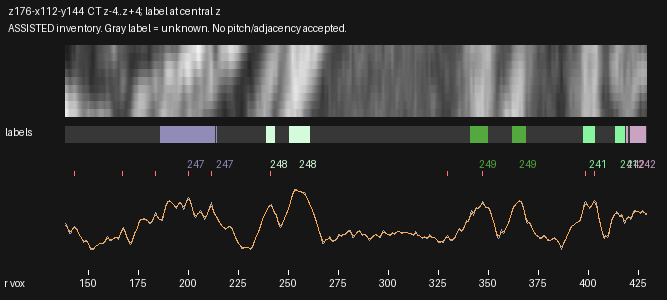

The data file committed next to this chart (first rows):
radius_voxels, x_local, y_local, CT_mean3z, CT_central_z, CT_smoothed, label_nearest_central_z
138.5, 2.126, 79.45, 125.1, 123.4, 119.2, 0
139.0, 2.558, 79.7, 120.3, 119, 117.5, 0
139.5, 2.989, 79.95, 115.6, 114.5, 113.3, 0
140.0, 3.42, 80.21, 106.4, 104.4, 108.1, 0
140.5, 3.851, 80.46, 98.77, 96.08, 104.3, 0
141.0, 4.282, 80.71, 98.59, 95.74, 103.4, 0
141.5, 4.713, 80.97, 103.5, 100.4, 105.6, 0
142.0, 5.144, 81.22, 110.9, 108.3, 109.3, 0
142.5, 5.575, 81.47, 115, 113, 112.5, 0
143.0, 6.006, 81.73, 118.1, 116.1, 113.8, 0
143.5, 6.437, 81.98, 114.5, 112, 112.6, 0
144.0, 6.868, 82.23, 111.5, 109, 109.2, 0
144.5, 7.3, 82.48, 105.3, 103.2, 104.1, 0
145.0, 7.731, 82.74, 97.15, 95.78, 98.47, 0
145.5, 8.162, 82.99, 91.36, 90.53, 93.09, 0
146.0, 8.593, 83.24, 88.55, 87.13, 88.29, 0
146.5, 9.024, 83.5, 84.36, 82.34, 83.89, 0
147.0, 9.455, 83.75, 78.91, 76.21, 80, 0
147.5, 9.886, 84, 73.38, 69.86, 77.29, 0
148.0, 10.32, 84.26, 74.26, 71.34, 76.13, 0
148.5, 10.75, 84.51, 77.7, 75.88, 75.71, 0
149.0, 11.18, 84.76, 78.06, 76.8, 74.53, 0
149.5, 11.61, 85.02, 73.27, 71.6, 71.59, 0
150.0, 12.04, 85.27, 68.54, 66.22, 67.03, 0
150.5, 12.47, 85.52, 61.07, 57.96, 61.84, 0
151.0, 12.9, 85.78, 53.81, 49.92, 57.38, 0
151.5, 13.33, 86.03, 51.93, 48.76, 54.73, 0
152.0, 13.77, 86.28, 52.61, 50.73, 54.19, 0
152.5, 14.2, 86.54, 53.7, 52.62, 55.36, 0
153.0, 14.63, 86.79, 57.22, 56.31, 57.56, 0
153.5, 15.06, 87.04, 61.39, 60.25, 60.04, 0
154.0, 15.49, 87.3, 62.84, 60.77, 62.34, 0
154.5, 15.92, 87.55, 63.12, 60.2, 64.48, 0
155.0, 16.35, 87.8, 66.99, 63.34, 66.54, 0
155.5, 16.78, 88.06, 70.31, 65.93, 68.21, 0
156.0, 17.21, 88.31, 69.93, 65.46, 69.19, 0
156.5, 17.65, 88.56, 68.92, 64.63, 69.75, 0
157.0, 18.08, 88.82, 69.54, 65.2, 70.59, 0
157.5, 18.51, 89.07, 70.79, 66.81, 72.36, 0
158.0, 18.94, 89.32, 73.18, 69.86, 75.35, 0
158.5, 19.37, 89.58, 78.67, 75.06, 79.13, 0
159.0, 19.8, 89.83, 86.56, 82.62, 82.35, 0
159.5, 20.23, 90.08, 88.53, 84.43, 83.54, 0
160.0, 20.66, 90.34, 82.94, 78.92, 82.6, 0
160.5, 21.09, 90.59, 77.95, 74.16, 80.9, 0
161.0, 21.53, 90.84, 78.86, 76.28, 79.95, 0
161.5, 21.96, 91.1, 78.41, 76.9, 80.33, 0
162.0, 22.39, 91.35, 81.3, 79.73, 81.74, 0
162.5, 22.82, 91.6, 84.39, 82.51, 83.49, 0
163.0, 23.25, 91.86, 86.3, 84.35, 84.8, 0
163.5, 23.68, 92.11, 86.44, 84.63, 85.25, 0
164.0, 24.11, 92.36, 85.37, 83.68, 85.04, 0
164.5, 24.54, 92.62, 83.96, 82.92, 85.16, 0
165.0, 24.97, 92.87, 80.58, 79.97, 87.09, 0
165.5, 25.41, 93.12, 88.37, 88.5, 91.72, 0
166.0, 25.84, 93.38, 99.77, 100.7, 98.18, 0
166.5, 26.27, 93.63, 107.7, 109.7, 104.3, 0
167.0, 26.7, 93.88, 112.6, 116.2, 107.8, 0
167.5, 27.13, 94.14, 113.5, 118, 107.8, 0
168.0, 27.56, 94.39, 106.1, 110.4, 104.2, 0
... 522 more rows
